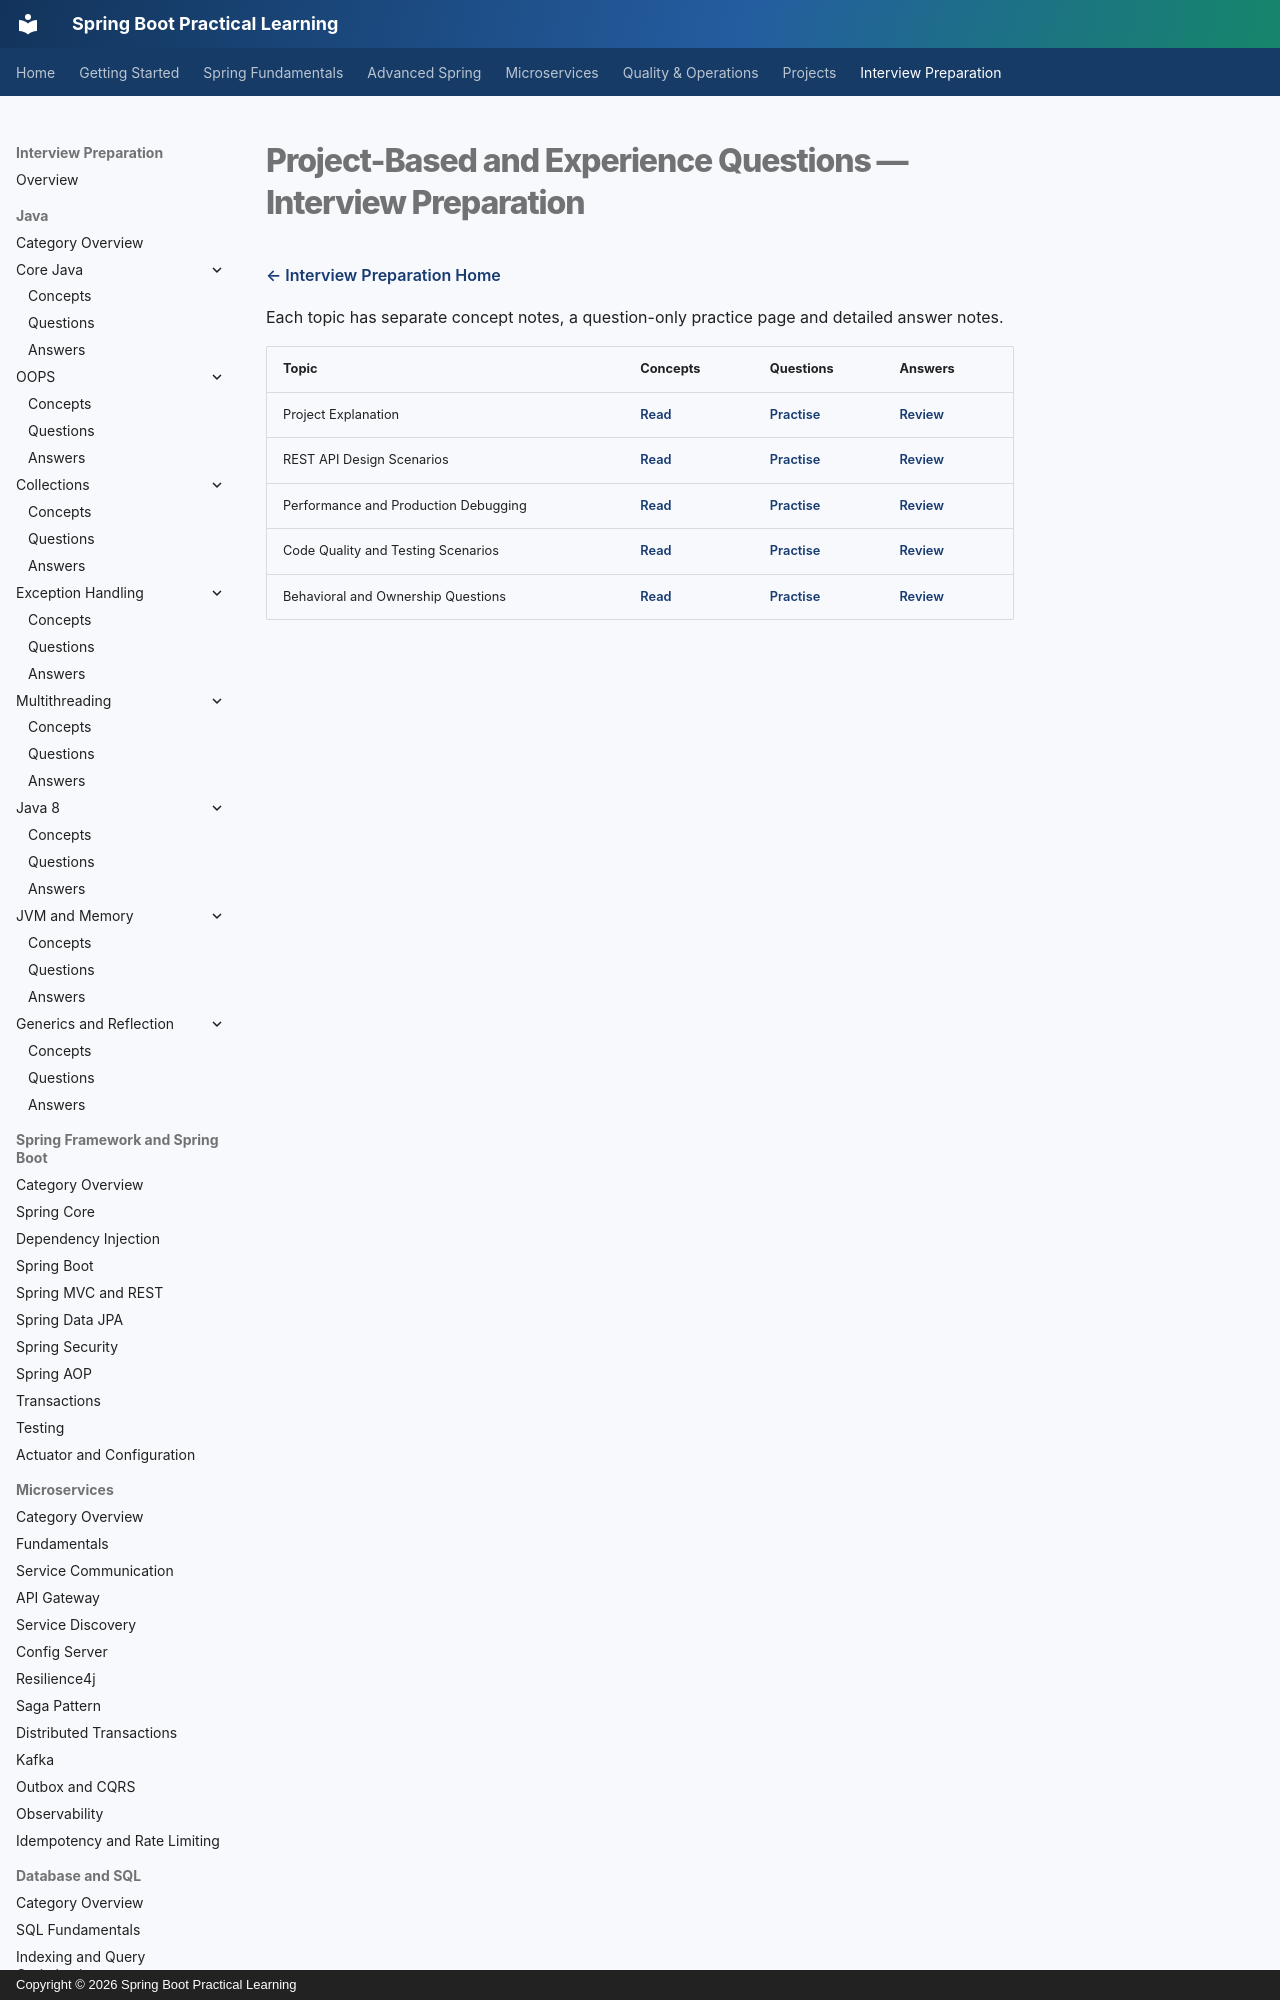

repository: praveen-kushwaha1/springboot-practical-learning · page: interview-prep/07-project-based/index.html · generator: mkdocs · copyright: Copyright © 2026 Spring Boot Practical Learning

# Project-Based and Experience Questions — Interview Preparation

[← Interview Preparation Home](../index.md)

Each topic has separate concept notes, a question-only practice page and detailed answer notes.
